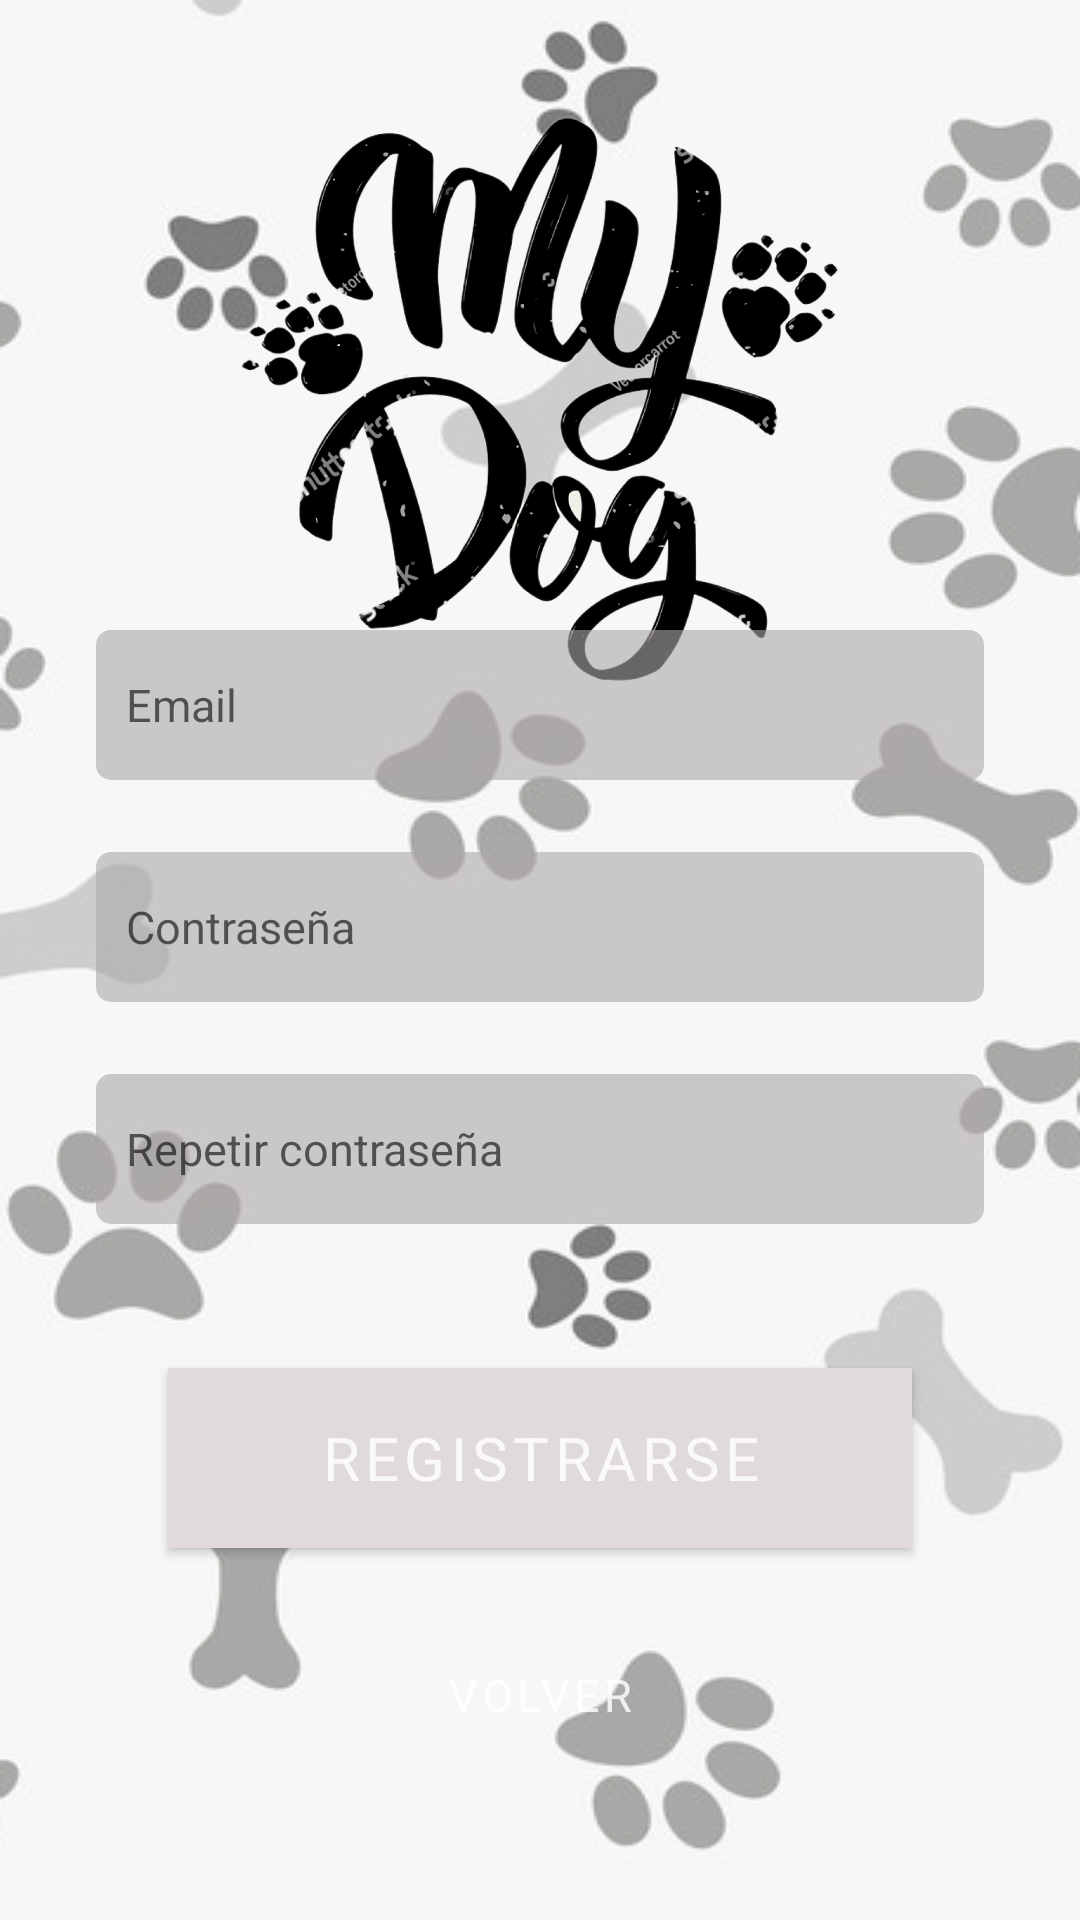

Android layout source for this screen:
<!-- AndroidManifest.xml: application theme AppTheme -->
<!-- res/layout/activity_sign_up.xml -->
<?xml version="1.0" encoding="utf-8"?>
<ScrollView xmlns:android="http://schemas.android.com/apk/res/android"
    xmlns:app="http://schemas.android.com/apk/res-auto"
    android:layout_width="match_parent"
    android:layout_height="match_parent"
    xmlns:tools="http://schemas.android.com/tools"
    android:background="@drawable/fondohuellastrans"
    android:fillViewport="true"
    tools:context=".activities.login.LoginActivity">

    <androidx.constraintlayout.widget.ConstraintLayout
        android:layout_width="match_parent"
        android:layout_height="wrap_content"
        tools:context=".activities.login.LoginActivity"
        android:focusableInTouchMode="true">

        <ImageView
            android:id="@+id/logo_login"
            android:layout_width="200dp"
            android:layout_height="250dp"
            android:layout_marginTop="8dp"
            android:src="@drawable/logo_login"
            app:layout_constraintEnd_toEndOf="parent"
            app:layout_constraintStart_toStartOf="parent"
            app:layout_constraintTop_toTopOf="parent" />

        <EditText
            android:id="@+id/editTextEmail"
            android:layout_width="match_parent"
            android:layout_height="50dp"
            android:layout_marginStart="32dp"
            android:layout_marginEnd="32dp"
            android:layout_marginBottom="24dp"
            android:background="@drawable/edittext_rounded"
            android:hint="@string/login_email"
            android:inputType="textEmailAddress"
            android:paddingLeft="10dp"
            android:paddingRight="10dp"
            android:textSize="15sp"
            app:layout_constraintBottom_toTopOf="@+id/editTextPassword"
            app:layout_constraintEnd_toEndOf="parent"
            app:layout_constraintStart_toStartOf="parent" />

        <EditText
            android:id="@+id/editTextPassword"
            android:layout_width="match_parent"
            android:layout_height="50dp"
            android:layout_marginStart="32dp"
            android:layout_marginEnd="32dp"
            android:layout_marginBottom="24dp"
            android:background="@drawable/edittext_rounded"
            android:hint="@string/login_password"
            android:inputType="textPassword"
            android:paddingLeft="10dp"
            android:paddingRight="10dp"
            android:textSize="15sp"
            app:layout_constraintBottom_toTopOf="@+id/editTextRepeatPassword"
            app:layout_constraintEnd_toEndOf="parent"
            app:layout_constraintHorizontal_bias="0.0"
            app:layout_constraintStart_toStartOf="parent" />

        <EditText
            android:id="@+id/editTextRepeatPassword"
            android:layout_width="match_parent"
            android:layout_height="50dp"
            android:layout_marginStart="32dp"
            android:layout_marginEnd="32dp"
            android:layout_marginBottom="48dp"
            android:background="@drawable/edittext_rounded"
            android:hint="@string/repeat_password"
            android:inputType="textPassword"
            android:paddingLeft="10dp"
            android:paddingRight="10dp"
            android:textSize="15sp"
            app:layout_constraintBottom_toTopOf="@+id/button_signUp"
            app:layout_constraintEnd_toEndOf="parent"
            app:layout_constraintHorizontal_bias="0.0"
            app:layout_constraintStart_toStartOf="parent" />

        <Button
            android:id="@+id/button_signUp"
            android:layout_width="match_parent"
            android:layout_height="60dp"
            android:layout_marginStart="56dp"
            android:layout_marginEnd="56dp"
            android:layout_marginBottom="24dp"
            android:background="@drawable/button_ripple_bg"
            android:text="@string/register"
            android:textColor="@color/colorBottomNavigationBackground"
            android:textSize="20sp"
            app:layout_constraintBottom_toTopOf="@+id/button_return"
            app:layout_constraintEnd_toEndOf="parent"
            app:layout_constraintStart_toStartOf="parent" />

        <Button
            android:id="@+id/button_return"
            android:layout_width="match_parent"
            android:layout_height="50dp"
            android:layout_marginStart="95dp"
            android:layout_marginEnd="95dp"
            android:layout_marginBottom="50dp"
            android:background="@drawable/button_ripple"
            android:text="@string/return_login"
            android:textColor="@color/colorBottomNavigationBackground"
            android:textSize="15sp"
            app:layout_constraintBottom_toBottomOf="parent"
            app:layout_constraintEnd_toEndOf="parent"
            app:layout_constraintStart_toStartOf="parent" />

    </androidx.constraintlayout.widget.ConstraintLayout>
</ScrollView>
<!-- resources referenced by this layout -->
<resources>
  <color name="colorBottomNavigationBackground">#D1ffffff</color>
  <!-- drawable button_ripple (drawable) -->
  <?xml version="1.0" encoding="utf-8"?>
  <ripple xmlns:android="http://schemas.android.com/apk/res/android"
      xmlns:tools="http://schemas.android.com/tools"
      android:color="@color/transparent"
      tools:targetApi="lollipop">
      <item android:id="@android:id/mask">
          <shape android:shape="rectangle">
              <solid android:color="@color/transparent"/>
          </shape>
      </item>
  </ripple>
  <!-- drawable button_ripple_bg (drawable) -->
  <?xml version="1.0" encoding="utf-8"?>
  <ripple xmlns:android="http://schemas.android.com/apk/res/android"
      xmlns:tools="http://schemas.android.com/tools"
      android:color="@color/colorCabeceraYCardsBackground"
      tools:targetApi="lollipop">
      <item android:id="@android:id/mask">
          <shape android:shape="rectangle">
              <solid android:color="@color/colorAccentDark"/>
          </shape>
      </item>
      <item android:id="@android:id/background"
          android:drawable="@color/colorAccent"/>
  </ripple>
  <!-- drawable edittext_rounded (drawable) -->
  <?xml version="1.0" encoding="utf-8"?>
  <shape xmlns:android="http://schemas.android.com/apk/res/android"
      android:padding="10dp"
      android:shape="rectangle" >
      <solid android:color="@color/colorEditText" />
      <corners android:bottomLeftRadius="5dp"
          android:bottomRightRadius="5dp"
          android:topLeftRadius="5dp"
          android:topRightRadius="5dp" />
  </shape>
  <!-- drawable fondohuellastrans: png bitmap (drawable-v24, 63619 bytes) -->
  <!-- drawable logo_login: png bitmap (drawable-v24, 589565 bytes) -->
  <string name="login_email">Email</string>
  <string name="login_password">Contraseña</string>
  <string name="register">Registrarse</string>
  <string name="repeat_password">Repetir contraseña</string>
  <string name="return_login">Volver</string>
  <style name="AppTheme" parent="Theme.MaterialComponents.DayNight.NoActionBar">
          
          <item name="colorPrimary">@color/colorPrimary</item>
          <item name="colorPrimaryDark">@color/colorPrimaryDark</item>
          <item name="colorAccent">@color/colorAccent</item>
          <item name="fontFamily">@font/productsansregular</item>
  
          <item name="materialCardViewStyle">@style/Widget.App.CardView</item>
  
      </style>
  <color name="transparent">#00ff0000</color>
  <color name="colorCabeceraYCardsBackground">#66AEA9A9</color>
  <color name="colorAccentDark">#8A8786</color>
  <color name="colorAccent">#C5C4C4</color>
  <color name="colorEditText">#99AEA9A9</color>
  <color name="colorPrimary">#E1DADA</color>
  <color name="colorPrimaryDark">#272525</color>
  <style name="Widget.App.CardView" parent="Widget.MaterialComponents.CardView">
          <item name="materialThemeOverlay">@style/ThemeOverlay.App.Card</item>
      </style>
  <style name="ThemeOverlay.App.Card" parent="">
          <item name="colorPrimary">@color/colorCabeceraYCardsBackground</item>
          <item name="colorSurface">@color/colorCabeceraYCardsBackground</item>
          <item name="colorOnSurface">@color/colorPrimaryLight</item>
      </style>
  <color name="colorPrimaryLight">#ffffff</color>
</resources>
